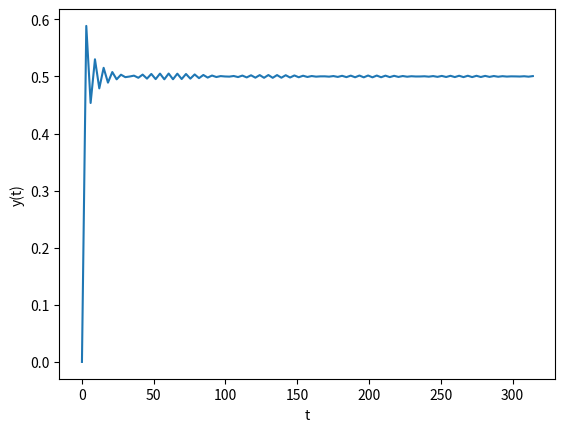

Python code for this plot:
import scipy.integrate as integrate
from numpy import sqrt, sin, cos, pi
import matplotlib.pyplot as plt
import numpy as np


def func(x):
    return sin(x)/x

li = []
for t in range(int(1e-6),int(100*np.pi),int(np.pi)):
    I = integrate.quad(func,0,t)
    li.append(I[0]/np.pi)

x = np.linspace(1e-6,100*np.pi,105)
plt.plot(x, li)
plt.xlabel('t')
plt.ylabel('y(t)')
plt.show()
